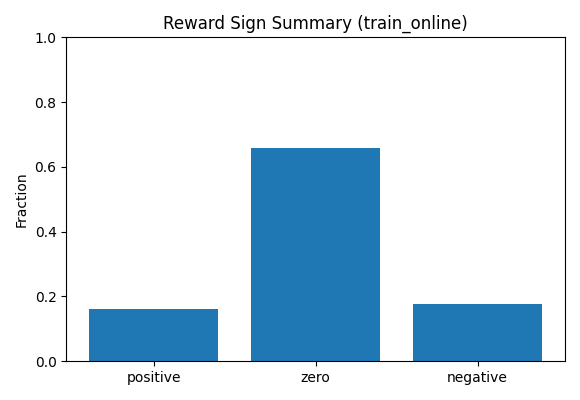

The file beside this chart, header and first rows:
phase, n, positive_fraction, zero_fraction, negative_fraction
train_online, 20224, 0.1625, 0.6592, 0.1783
